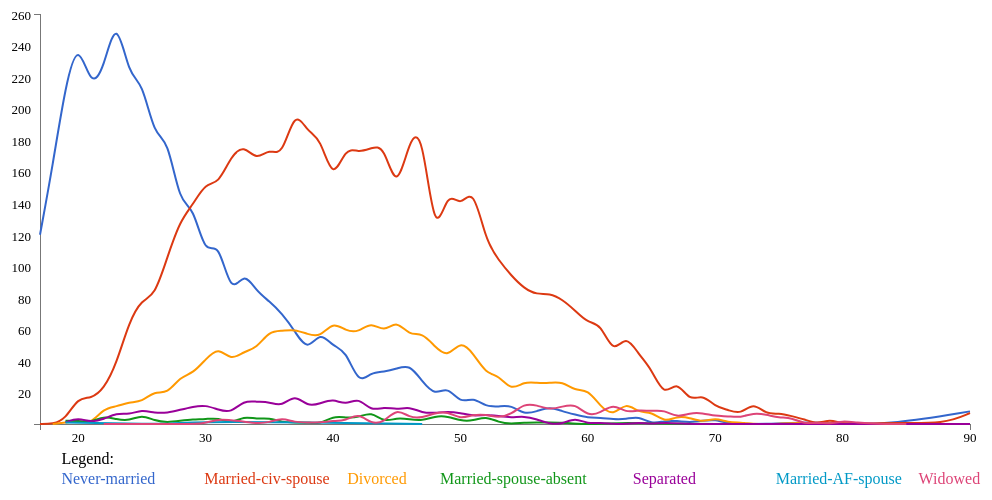
D3 v3 page, settled after 360 driven frames (6 s of simulated time); the page loaded 1 data file(s).


            d3.csv("data/data.csv", d => {
                processData(d);
            });

            function processData(data) {
                let dataGroup = d3.nest()
                    .key(d => d.maritalStatus)
                    .key(d => d.age)
                    .rollup(v => v.length)
                    .entries(data);
                console.log(dataGroup);
                updateDiagram(dataGroup);
            }

            function updateDiagram(dataGroup) {
                let vis = d3.select("#visualisation"),
                    WIDTH = 1000,
                    HEIGHT = 500 - 50,
                    MARGINS = {
                        top: 20,
                        right: 20,
                        bottom: 20,
                        left: 50
                    },
                    xScale = d3.scale.linear()
                        .range([MARGINS.left, WIDTH - MARGINS.right])
                        .domain([d3.min(dataGroup, d => d3.min(d.values, d => d.key)),
                            d3.max(dataGroup, d => d3.max(d.values, d => d.key))]),
                    yScale = d3.scale.linear()
                        .range([HEIGHT - MARGINS.top, MARGINS.bottom])
                        .domain([d3.min(dataGroup, d => d3.min(d.values, d => d.values)),
                            d3.max(dataGroup, d => d3.max(d.values, d => d.values))]),
                    xAxis = d3.svg.axis()
                        .scale(xScale),
                    yAxis = d3.svg.axis()
                        .scale(yScale)
                        .orient("left");

                vis.append("svg:g")
                    .attr("class", "x axis")
                    .attr("transform", "translate(0," + (HEIGHT - MARGINS.bottom) + ")")
                    .call(xAxis);
                vis.append("svg:g")
                    .attr("class", "y axis")
                    .attr("transform", "translate(" + (MARGINS.left) + ",0)")
                    .call(yAxis);
                let lineGen = d3.svg.line()
                    .x(d => xScale(d.key))
                    .y(d => yScale(d.values))
                    .interpolate("basis");
                let colors = ["#3366cc", "#dc3912", "#ff9900", "#109618", "#990099", "#0099c6", "#dd4477", "#66aa00", "#b82e2e", "#316395", "#994499", "#22aa99", "#aaaa11", "#6633cc", "#e67300", "#8b0707", "#651067", "#329262", "#5574a6", "#3b3eac"];
                let lSpace = WIDTH/dataGroup.length;
                vis.append("text")
                    .attr("x", (lSpace / 2))
                    .attr("y", HEIGHT + 20)
                    .style("fill", "black")
                    .text("Legend:");
                dataGroup.forEach((d, i) => {
                    vis.append('svg:path')
                        .attr('d', lineGen(d.values))
                        .attr('stroke', (d, j) => colors[i] )
                        .attr('stroke-width', 2)
                        .attr('fill', "none");
                    // 3 is Married-spouse-absent that is too long, so it is placed more left
                    vis.append("text")
                        .attr("x", (lSpace / 2) + i * lSpace - (i===3 ? 50 : 0))
                        .attr("y", HEIGHT + 40)
                        .style("fill", colors[i])
                        .text(d.key);
                });
            }
        

### data: data/data.csv
age, workclass, educationNum, maritalStatus, occupation, relationship, race, sex, hoursPerWeek, nativeCountry, income
39, State-gov, 13, Never-married, Adm-clerical, Not-in-family, White, Male, 40, United-States, 0
50, Self-emp-not-inc, 13, Married-civ-spouse, Exec-managerial, Husband, White, Male, 13, United-States, 0
38, Private, 9, Divorced, Handlers-cleaners, Not-in-family, White, Male, 40, United-States, 0
53, Private, 7, Married-civ-spouse, Handlers-cleaners, Husband, Black, Male, 40, United-States, 0
28, Private, 13, Married-civ-spouse, Prof-specialty, Wife, Black, Female, 40, Cuba, 0
37, Private, 14, Married-civ-spouse, Exec-managerial, Wife, White, Female, 40, United-States, 0
49, Private, 5, Married-spouse-absent, Other-service, Not-in-family, Black, Female, 16, Jamaica, 0
52, Self-emp-not-inc, 9, Married-civ-spouse, Exec-managerial, Husband, White, Male, 45, United-States, 1
31, Private, 14, Never-married, Prof-specialty, Not-in-family, White, Female, 50, United-States, 1
42, Private, 13, Married-civ-spouse, Exec-managerial, Husband, White, Male, 40, United-States, 1
37, Private, 10, Married-civ-spouse, Exec-managerial, Husband, Black, Male, 80, United-States, 1
30, State-gov, 13, Married-civ-spouse, Prof-specialty, Husband, Asian-Pac-Islander, Male, 40, India, 1
23, Private, 13, Never-married, Adm-clerical, Own-child, White, Female, 30, United-States, 0
32, Private, 12, Never-married, Sales, Not-in-family, Black, Male, 50, United-States, 0
34, Private, 4, Married-civ-spouse, Transport-moving, Husband, Amer-Indian-Eskimo, Male, 45, Mexico, 0
25, Self-emp-not-inc, 9, Never-married, Farming-fishing, Own-child, White, Male, 35, United-States, 0
32, Private, 9, Never-married, Machine-op-inspct, Unmarried, White, Male, 40, United-States, 0
38, Private, 7, Married-civ-spouse, Sales, Husband, White, Male, 50, United-States, 0
43, Self-emp-not-inc, 14, Divorced, Exec-managerial, Unmarried, White, Female, 45, United-States, 1
40, Private, 16, Married-civ-spouse, Prof-specialty, Husband, White, Male, 60, United-States, 1
54, Private, 9, Separated, Other-service, Unmarried, Black, Female, 20, United-States, 0
35, Federal-gov, 5, Married-civ-spouse, Farming-fishing, Husband, Black, Male, 40, United-States, 0
43, Private, 7, Married-civ-spouse, Transport-moving, Husband, White, Male, 40, United-States, 0
59, Private, 9, Divorced, Tech-support, Unmarried, White, Female, 40, United-States, 0
56, Local-gov, 13, Married-civ-spouse, Tech-support, Husband, White, Male, 40, United-States, 1
19, Private, 9, Never-married, Craft-repair, Own-child, White, Male, 40, United-States, 0
39, Private, 9, Divorced, Exec-managerial, Not-in-family, White, Male, 80, United-States, 0
49, Private, 9, Married-civ-spouse, Craft-repair, Husband, White, Male, 40, United-States, 0
23, Local-gov, 12, Never-married, Protective-serv, Not-in-family, White, Male, 52, United-States, 0
20, Private, 10, Never-married, Sales, Own-child, Black, Male, 44, United-States, 0
45, Private, 13, Divorced, Exec-managerial, Own-child, White, Male, 40, United-States, 0
30, Federal-gov, 10, Married-civ-spouse, Adm-clerical, Own-child, White, Male, 40, United-States, 0
22, State-gov, 10, Married-civ-spouse, Other-service, Husband, Black, Male, 15, United-States, 0
48, Private, 7, Never-married, Machine-op-inspct, Unmarried, White, Male, 40, Puerto-Rico, 0
21, Private, 10, Never-married, Machine-op-inspct, Own-child, White, Male, 40, United-States, 0
19, Private, 9, Married-AF-spouse, Adm-clerical, Wife, White, Female, 25, United-States, 0
48, Self-emp-not-inc, 12, Married-civ-spouse, Prof-specialty, Husband, White, Male, 40, United-States, 0
31, Private, 5, Married-civ-spouse, Machine-op-inspct, Husband, White, Male, 43, United-States, 0
53, Self-emp-not-inc, 13, Married-civ-spouse, Prof-specialty, Husband, White, Male, 40, United-States, 0
24, Private, 13, Married-civ-spouse, Tech-support, Husband, White, Male, 50, United-States, 0
49, Private, 9, Separated, Adm-clerical, Unmarried, White, Female, 40, United-States, 0
25, Private, 9, Never-married, Handlers-cleaners, Not-in-family, White, Male, 35, United-States, 0
57, Federal-gov, 13, Married-civ-spouse, Prof-specialty, Husband, Black, Male, 40, United-States, 1
53, Private, 9, Married-civ-spouse, Machine-op-inspct, Husband, White, Male, 38, United-States, 0
44, Private, 14, Divorced, Exec-managerial, Unmarried, White, Female, 40, United-States, 0
41, State-gov, 11, Married-civ-spouse, Craft-repair, Husband, White, Male, 40, United-States, 0
29, Private, 11, Never-married, Prof-specialty, Not-in-family, White, Male, 43, United-States, 0
25, Private, 10, Married-civ-spouse, Exec-managerial, Wife, Other, Female, 40, United-States, 0
47, Private, 15, Married-civ-spouse, Prof-specialty, Wife, White, Female, 60, Honduras, 1
50, Federal-gov, 13, Divorced, Exec-managerial, Not-in-family, White, Male, 55, United-States, 1
47, Self-emp-inc, 9, Divorced, Exec-managerial, Not-in-family, White, Male, 60, United-States, 0
43, Private, 10, Married-civ-spouse, Tech-support, Husband, White, Male, 40, United-States, 1
46, Private, 3, Married-civ-spouse, Machine-op-inspct, Husband, White, Male, 40, Mexico, 0
35, Private, 11, Married-civ-spouse, Other-service, Husband, White, Male, 40, Puerto-Rico, 0
41, Private, 9, Married-civ-spouse, Adm-clerical, Husband, White, Male, 48, United-States, 0
30, Private, 9, Married-civ-spouse, Machine-op-inspct, Husband, White, Male, 40, United-States, 0
30, Private, 13, Married-civ-spouse, Sales, Husband, White, Male, 40, United-States, 0
48, Private, 9, Married-civ-spouse, Transport-moving, Husband, White, Male, 40, United-States, 0
42, Private, 16, Married-civ-spouse, Prof-specialty, Husband, White, Male, 45, United-States, 1
29, Private, 10, Divorced, Tech-support, Not-in-family, White, Male, 58, United-States, 0
... 11,939 more rows